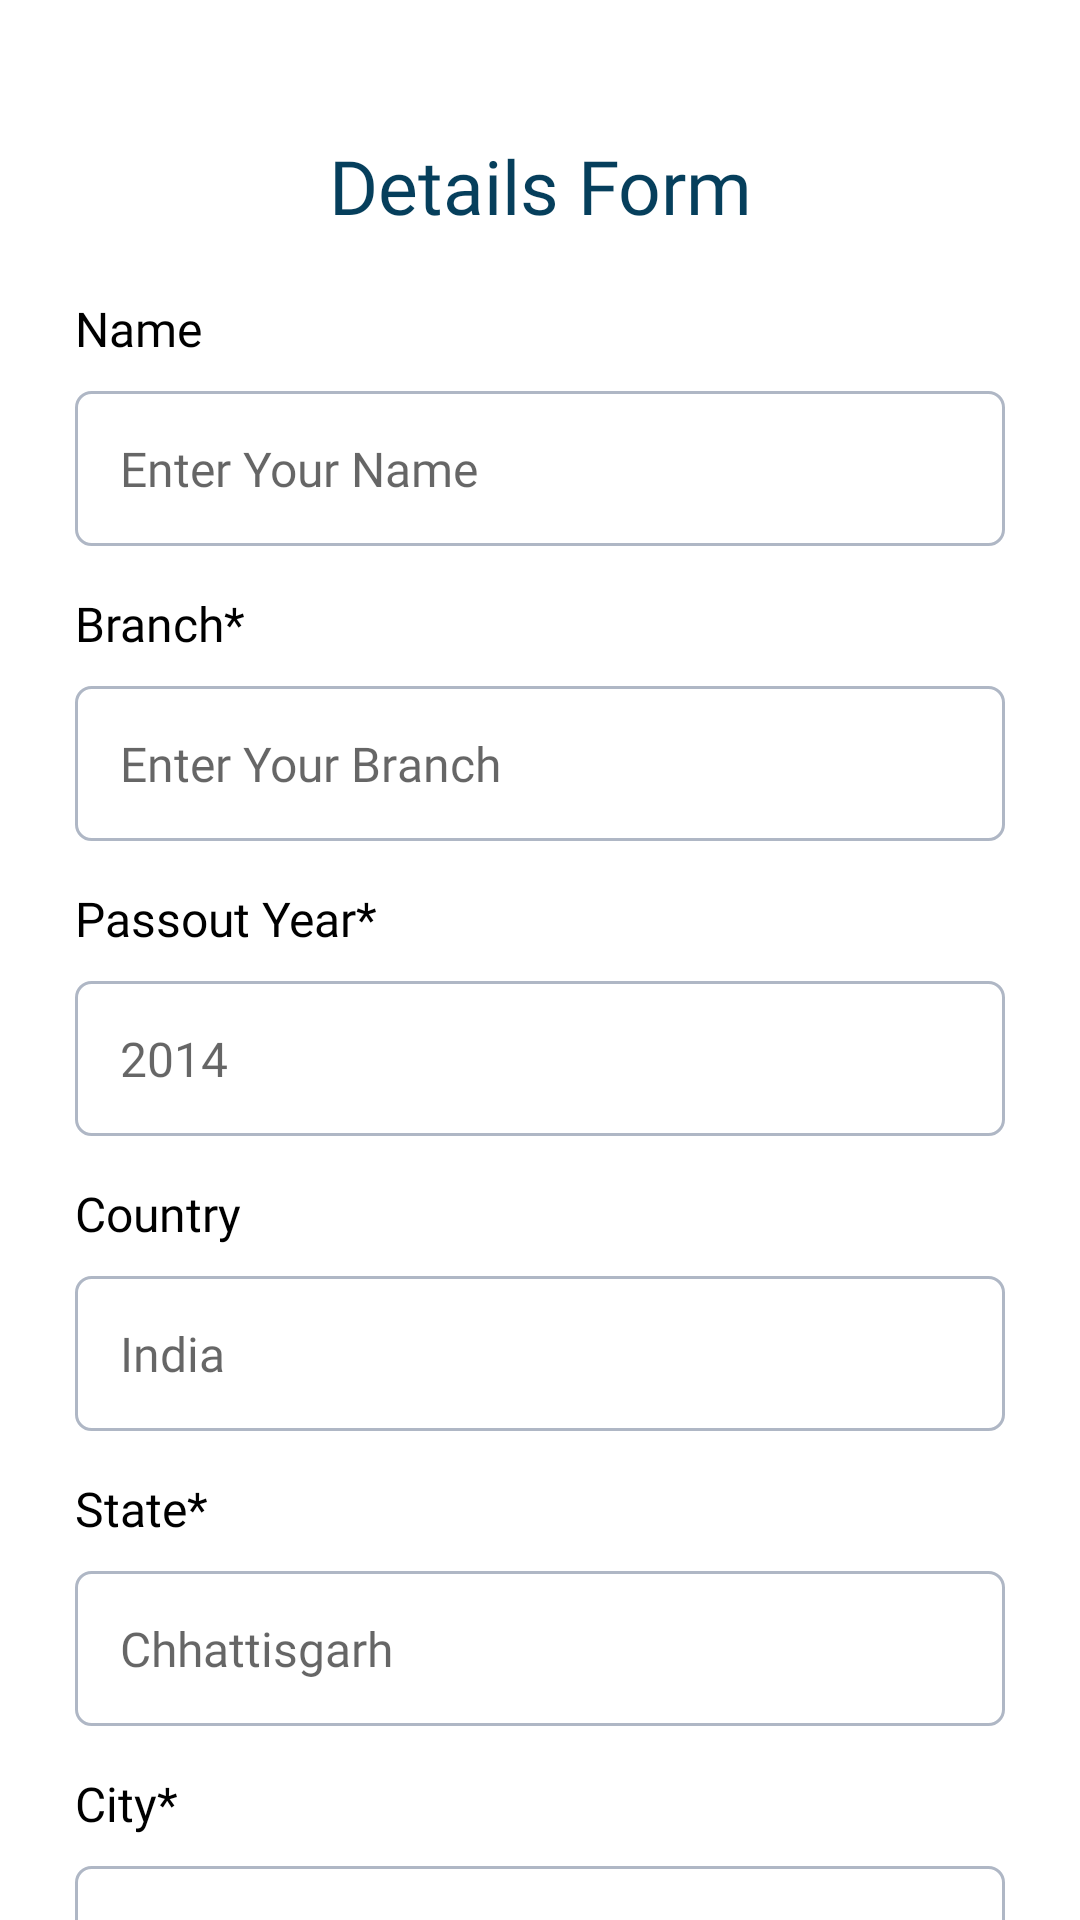

Produce the Android XML layout that renders to this screen, including the resource entries it uses.
<!-- AndroidManifest.xml: application theme Theme.ABGEC -->
<!-- res/layout/fragment_details_form.xml -->
<?xml version="1.0" encoding="utf-8"?>
<androidx.constraintlayout.widget.ConstraintLayout xmlns:android="http://schemas.android.com/apk/res/android"
    xmlns:tools="http://schemas.android.com/tools"
    android:layout_width="match_parent"
    android:layout_height="match_parent"
    xmlns:app="http://schemas.android.com/apk/res-auto"
    android:background="@color/white"
    android:clickable="true"
    android:paddingTop="20dp"
    android:focusable="true"
    android:scrollbars="none"
    android:id="@+id/lay"
    >

    <ScrollView
        android:layout_width="match_parent"
        android:layout_height="match_parent"
        android:scrollbars="none"
        app:layout_constraintBottom_toBottomOf="parent"
        app:layout_constraintTop_toTopOf="parent">

        <LinearLayout
            android:id="@+id/linearLayout"
            android:layout_width="match_parent"
            android:layout_height="wrap_content"
            android:layout_marginHorizontal="25dp"
            android:orientation="vertical"
            app:layout_constraintBottom_toBottomOf="parent"
            app:layout_constraintEnd_toEndOf="parent"
            app:layout_constraintStart_toStartOf="parent">

            <LinearLayout
                android:layout_width="match_parent"
                android:layout_height="match_parent"
                android:layout_marginTop="25dp"
                android:orientation="horizontal">



                <TextView
                    android:id="@+id/textView10"
                    android:layout_width="match_parent"
                    android:layout_height="wrap_content"
                    android:layout_gravity="center"
                    android:gravity="center"
                    android:fontFamily="@font/lexend"
                    android:text="Details Form"
                    android:textColor="@color/main_blue"
                    android:textSize="25sp" />

            </LinearLayout>

            <TextView
                android:id="@+id/textView11"
                android:layout_width="match_parent"
                android:layout_height="wrap_content"
                android:layout_marginTop="20dp"
                android:fontFamily="@font/lexend"
                android:text="Name"
                android:textColor="@color/black"
                android:textSize="16sp" />

            <EditText
                android:id="@+id/name"
                android:layout_width="match_parent"
                android:layout_height="wrap_content"
                android:layout_marginTop="10dp"
                android:background="@drawable/bg_edt_text"
                android:ems="10"
                android:fontFamily="@font/lexend"
                android:gravity="start|top"
                android:hint="Enter Your Name"
                android:inputType="textNoSuggestions"
                android:padding="15dp"
                android:textSize="16sp"
                tools:ignore="SpeakableTextPresentCheck">



            </EditText>

            <TextView
                android:id="@+id/pr_roll"
                android:layout_width="match_parent"
                android:layout_height="wrap_content"
                android:layout_marginTop="15sp"
                android:fontFamily="@font/lexend"
                android:text="@string/branch"
                android:textColor="@color/black"
                android:textSize="16sp" />

            <AutoCompleteTextView
                android:id="@+id/branch"
                android:layout_width="match_parent"
                android:layout_height="wrap_content"
                android:layout_marginTop="10dp"
                android:importantForAutofill="no"
                android:background="@drawable/bg_edt_text"
                android:ems="10"
                android:gravity="start|top"
                android:fontFamily="@font/lexend"
                android:hint="@string/enter_your_branch"
                android:inputType="textNoSuggestions"
                android:padding="15dp"
                android:textSize="16sp"
                tools:ignore="SpeakableTextPresentCheck" />

            <TextView
                android:id="@+id/crime_no_txt"
                android:layout_width="match_parent"
                android:layout_height="wrap_content"
                android:layout_marginTop="15sp"
                android:fontFamily="@font/lexend"
                android:text="@string/passout_year"
                android:textColor="@color/black"
                android:textSize="16sp" />

            <AutoCompleteTextView
                android:id="@+id/passout_yr"
                android:layout_width="match_parent"
                android:layout_height="wrap_content"
                android:layout_marginTop="10dp"
                android:importantForAutofill="no"
                android:background="@drawable/bg_edt_text"
                android:ems="10"
                android:gravity="start|top"
                android:fontFamily="@font/lexend"
                android:hint="2014"
                android:maxLength="4"
                android:inputType="number"
                android:padding="15dp"
                android:textSize="16sp"
                tools:ignore="SpeakableTextPresentCheck" />

            <TextView
                android:id="@+id/year_crime"
                android:layout_width="match_parent"
                android:layout_height="wrap_content"
                android:layout_marginTop="15sp"
                android:fontFamily="@font/lexend"
                android:text="Country"
                android:textColor="@color/black"
                android:textSize="16sp" />

            <EditText
                android:id="@+id/country"
                android:layout_width="match_parent"
                android:layout_height="wrap_content"
                android:layout_marginTop="10dp"
                android:importantForAutofill="no"
                android:background="@drawable/bg_edt_text"
                android:ems="10"
                android:gravity="start|top"
                android:hint="India"
                android:fontFamily="@font/lexend"
                android:inputType="textPostalAddress"
                android:padding="15dp"
                android:textSize="16sp"
                tools:ignore="SpeakableTextPresentCheck" />

            <TextView
                android:id="@+id/case_type_txt"
                android:layout_width="match_parent"
                android:layout_height="wrap_content"
                android:layout_marginTop="15sp"
                android:fontFamily="@font/lexend"
                android:text="@string/state"
                android:textColor="@color/black"
                android:textSize="16sp" />


            <EditText
                android:id="@+id/state"
                android:layout_width="match_parent"
                android:layout_height="wrap_content"
                android:layout_marginTop="10dp"
                android:importantForAutofill="no"
                android:background="@drawable/bg_edt_text"
                android:ems="10"
                android:gravity="start|top"
                android:hint="@string/chhattisgarh"
                android:fontFamily="@font/lexend"
                android:inputType="textNoSuggestions"
                android:padding="15dp"
                android:textSize="16sp"
                tools:ignore="SpeakableTextPresentCheck">

            </EditText>

            <TextView
                android:id="@+id/case_no_txt"
                android:layout_width="match_parent"
                android:layout_height="wrap_content"
                android:layout_marginTop="15sp"
                android:fontFamily="@font/lexend"
                android:text="@string/city"
                android:textColor="@color/black"
                android:textSize="16sp" />

            <EditText
                android:id="@+id/city"
                android:layout_width="match_parent"
                android:layout_height="wrap_content"
                android:layout_marginTop="10dp"
                android:importantForAutofill="no"
                android:background="@drawable/bg_edt_text"
                android:ems="10"
                android:singleLine="true"
                android:gravity="start|top"
                android:hint="@string/bilaspur"
                android:fontFamily="@font/lexend"
                android:inputType="textNoSuggestions"
                android:padding="15dp"
                android:textSize="16sp"
                tools:ignore="SpeakableTextPresentCheck" />


            <TextView
                android:id="@+id/submit_txt"
                android:layout_width="match_parent"
                android:layout_height="wrap_content"
                android:layout_gravity="center"
                android:gravity="center"
                android:layout_marginStart="20dp"
                android:layout_marginEnd="20dp"
                android:background="@drawable/bg_card"
                android:backgroundTint="@color/main_yellow"
                android:fontFamily="@font/lexend"
                android:paddingTop="15dp"
                android:paddingBottom="15dp"
                android:layout_marginBottom="30dp"
                android:text="@string/submit"
                android:layout_marginTop="30dp"
                android:textColor="@color/white"
                android:textSize="18sp"
                tools:ignore="TextContrastCheck"
                />

        </LinearLayout>
    </ScrollView>

</androidx.constraintlayout.widget.ConstraintLayout>
<!-- resources referenced by this layout -->
<resources>
  <color name="black">#FF000000</color>
  <color name="main_blue">#063F5C</color>
  <color name="main_yellow">#F27F0C</color>
  <color name="white">#FFFFFFFF</color>
  <!-- drawable bg_card (drawable) -->
  <?xml version="1.0" encoding="utf-8"?>
  <selector xmlns:android="http://schemas.android.com/apk/res/android">
      <item>
          <shape android:shape="rectangle">
              <gradient
                  android:endColor="@color/white"
                  android:startColor="@color/white"/>
              <corners android:radius="15dp" />
          </shape>
      </item>
  </selector>
  <!-- drawable bg_edt_text (drawable) -->
  <?xml version="1.0" encoding="utf-8"?>
  <shape xmlns:android="http://schemas.android.com/apk/res/android">
  
      
      <solid android:color="#00FFFFFF" />
  
      
      <stroke android:width="1dp" android:color="@color/design_grey_text" />
  
      
      <corners android:radius="5dp" />
  
  </shape>
  <string name="bilaspur">Bilaspur</string>
  <string name="branch">Branch*</string>
  <string name="chhattisgarh">Chhattisgarh</string>
  <string name="city">City*</string>
  <string name="enter_your_branch">Enter Your Branch</string>
  <string name="passout_year">Passout Year*</string>
  <string name="state">State*</string>
  <string name="submit">Submit</string>
  <style name="Theme.ABGEC" parent="Theme.AppCompat.Light.NoActionBar">
          
          <item name="colorPrimary">@color/purple_500</item>
          <item name="colorPrimaryVariant">@color/purple_700</item>
          <item name="colorOnPrimary">@color/white</item>
          
          <item name="colorSecondary">@color/teal_200</item>
          <item name="colorSecondaryVariant">@color/teal_700</item>
          <item name="colorOnSecondary">@color/black</item>
          
          <item name="android:statusBarColor" tools:targetApi="l">?attr/colorPrimaryVariant</item>
          
      </style>
  <color name="design_grey_text">#AFB7C5</color>
  <color name="purple_500">#FF6200EE</color>
  <color name="purple_700">#FF3700B3</color>
  <color name="teal_200">#FF03DAC5</color>
  <color name="teal_700">#FF018786</color>
</resources>
